The GitHub repository lalchandali/AgroMitra-project contains a labelled image folder "plant_disease" with 8 categories: tomato bacterial spot, tomato early blight, tomato late blight, tomato leaf mold, tomato septoria leaf spot, tomato spider mites, tomato target spot, tomato yellow leaf curl virus. Examples follow, each with its label.

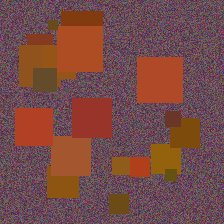
Label: tomato leaf mold

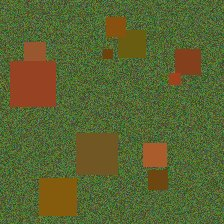
Label: tomato yellow leaf curl virus

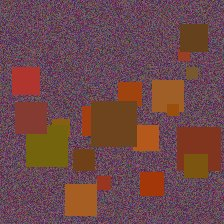
Label: tomato early blight

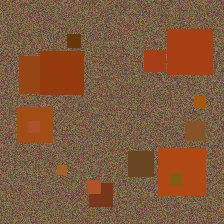
Label: tomato target spot

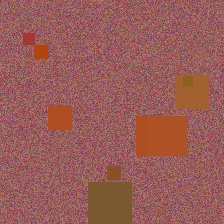
Label: tomato bacterial spot

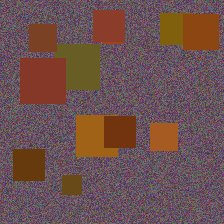
Label: tomato septoria leaf spot
